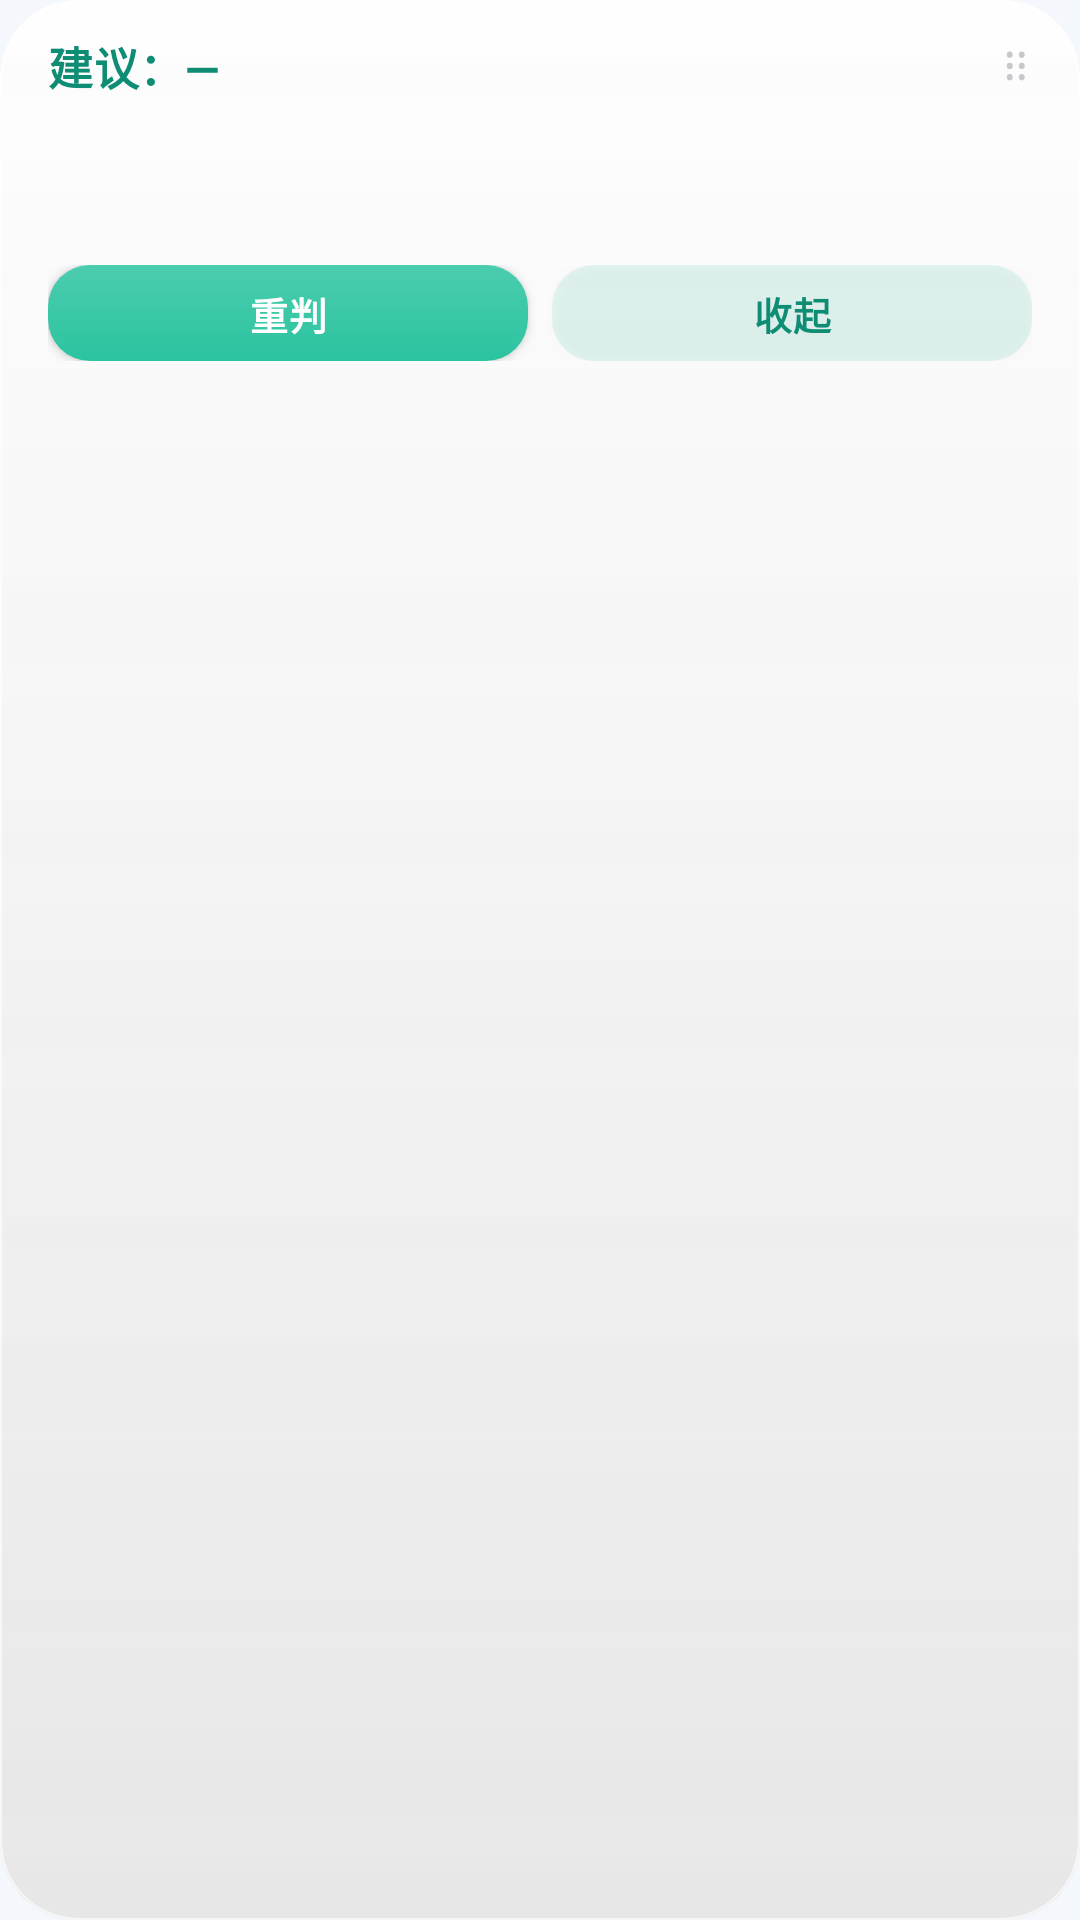

This screen was rendered from an Android layout file. Write that file and the resources it references.
<!-- AndroidManifest.xml: application theme AppTheme -->
<!-- res/layout/decision_card.xml -->
<?xml version="1.0" encoding="utf-8"?>
<LinearLayout xmlns:android="http://schemas.android.com/apk/res/android"
    android:layout_width="match_parent"
    android:layout_height="wrap_content"
    android:background="@drawable/bg_card"
    android:orientation="vertical"
    android:paddingLeft="16dp"
    android:paddingRight="16dp"
    android:paddingTop="11dp"
    android:paddingBottom="9dp">

    <LinearLayout
        android:id="@+id/card_header"
        android:layout_width="match_parent"
        android:layout_height="wrap_content"
        android:gravity="center_vertical"
        android:orientation="horizontal">

        <TextView
            android:id="@+id/card_headline"
            android:layout_width="0dp"
            android:layout_height="wrap_content"
            android:layout_weight="1"
            android:ellipsize="end"
            android:maxLines="1"
            android:letterSpacing="0.01"
            android:text="建议：—"
            android:textColor="#FF0E8C74"
            android:textSize="15sp"
            android:textStyle="bold" />

        <TextView
            android:id="@+id/card_confidence"
            android:layout_width="wrap_content"
            android:layout_height="wrap_content"
            android:layout_marginLeft="6dp"
            android:text=""
            android:textColor="#FF8E8E93"
            android:textSize="11sp" />

        <TextView
            android:id="@+id/card_drag"
            android:layout_width="wrap_content"
            android:layout_height="wrap_content"
            android:paddingLeft="8dp"
            android:paddingRight="0dp"
            android:text="⠿"
            android:textColor="#FFC7C7CC"
            android:textSize="15sp" />
    </LinearLayout>

    <TextView
        android:id="@+id/card_body"
        android:layout_width="match_parent"
        android:layout_height="wrap_content"
        android:layout_marginTop="7dp"
        android:lineSpacingExtra="2dp"
        android:text=""
        android:textColor="#FF1C1C1E"
        android:textSize="13.5sp" />

    <TextView
        android:id="@+id/card_meta"
        android:layout_width="match_parent"
        android:layout_height="wrap_content"
        android:layout_marginTop="6dp"
        android:text=""
        android:textColor="#FF8E8E93"
        android:textSize="11sp" />

    <LinearLayout
        android:layout_width="match_parent"
        android:layout_height="wrap_content"
        android:layout_marginTop="9dp"
        android:orientation="horizontal">

        <Button
            android:id="@+id/card_again"
            android:layout_width="0dp"
            android:layout_height="32dp"
            android:layout_weight="1"
            android:background="@drawable/bg_btn_primary"
            android:letterSpacing="0.02"
            android:text="重判"
            android:textAllCaps="false"
            android:textColor="#FFFFFFFF"
            android:textSize="12.5sp"
            android:textStyle="bold" />

        <Button
            android:id="@+id/card_collapse"
            android:layout_width="0dp"
            android:layout_height="32dp"
            android:layout_marginLeft="8dp"
            android:layout_weight="1"
            android:background="@drawable/bg_btn_ghost"
            android:letterSpacing="0.02"
            android:text="收起"
            android:textAllCaps="false"
            android:textColor="#FF0E8C74"
            android:textSize="12.5sp"
            android:textStyle="bold" />
    </LinearLayout>
</LinearLayout>
<!-- resources referenced by this layout -->
<resources>
  <!-- drawable bg_btn_ghost (drawable) -->
  <?xml version="1.0" encoding="utf-8"?>
  <shape xmlns:android="http://schemas.android.com/apk/res/android"
      android:shape="rectangle">
      <solid android:color="#1F2BC4A0" />
      <corners android:radius="14dp" />
  </shape>
  <!-- drawable bg_btn_primary (drawable) -->
  <?xml version="1.0" encoding="utf-8"?>
  <layer-list xmlns:android="http://schemas.android.com/apk/res/android">
      <item>
          <shape android:shape="rectangle">
              <solid android:color="#FF2BC4A0" />
              <corners android:radius="14dp" />
          </shape>
      </item>
      <item>
          <shape android:shape="rectangle">
              <gradient
                  android:angle="270"
                  android:startColor="#26FFFFFF"
                  android:endColor="#00FFFFFF"
                  android:type="linear" />
              <corners android:radius="14dp" />
          </shape>
      </item>
  </layer-list>
  <!-- drawable bg_card (drawable) -->
  <?xml version="1.0" encoding="utf-8"?>
  <layer-list xmlns:android="http://schemas.android.com/apk/res/android">
  
      
      <item>
          <shape android:shape="rectangle">
              <solid android:color="#E0FFFFFF" />
              <corners android:radius="26dp" />
          </shape>
      </item>
  
      
      <item>
          <shape android:shape="rectangle">
              <gradient
                  android:angle="270"
                  android:startColor="#45FFFFFF"
                  android:centerColor="#16FFFFFF"
                  android:endColor="#00FFFFFF"
                  android:type="linear" />
              <corners android:radius="26dp" />
          </shape>
      </item>
  
      
      <item>
          <shape android:shape="rectangle">
              <gradient
                  android:angle="90"
                  android:startColor="#128E8E93"
                  android:endColor="#008E8E93"
                  android:type="linear" />
              <corners android:radius="26dp" />
          </shape>
      </item>
  
      
      <item>
          <shape android:shape="rectangle">
              <gradient
                  android:angle="270"
                  android:startColor="#00000000"
                  android:endColor="#0F000000"
                  android:type="linear" />
              <corners android:radius="26dp" />
              <size android:height="26dp" />
          </shape>
      </item>
  
      
      <item>
          <shape android:shape="rectangle">
              <stroke android:width="0.5dp" android:color="#A6FFFFFF" />
              <corners android:radius="26dp" />
          </shape>
      </item>
  </layer-list>
  <style name="AppTheme" parent="@android:style/Theme.Material.Light.NoActionBar">
          <item name="android:windowBackground">#FFF4F7FB</item>
          <item name="android:colorBackground">#FFF4F7FB</item>
          <item name="android:textColorPrimary">#FF1C1C1E</item>
          <item name="android:textColorSecondary">#FF8E8E93</item>
          <item name="android:colorAccent">#FF2BC4A0</item>
          <item name="android:statusBarColor">#FFF4F7FB</item>
          <item name="android:navigationBarColor">#FFF4F7FB</item>
          <item name="android:windowLightStatusBar">true</item>
          <item name="android:windowLightNavigationBar">true</item>
      </style>
</resources>
